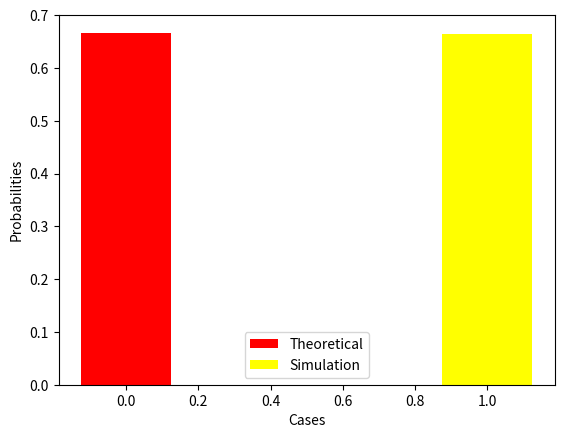

This figure's Python source:
# -*- coding: utf-8 -*-
"""Assignment 3.ipynb

Automatically generated by Colaboratory.

Original file is located at
    https://colab.research.google.com/<link-removed>
"""

import numpy as np
from scipy.stats import bernoulli
import matplotlib.pyplot as plt
sim_arr = np.zeros(shape = 100, dtype = int)
prob_heads = float(1/2)
count = 0
th_p = '%.2f'%(2/3)
for i in range (0,10000):
  sim_arr = bernoulli.rvs(size = 100, p = prob_heads) #to generate the random variable for a head denoted by 1
  j = 0
  while(sim_arr[j]!=1):
    j +=1
  if((j+1)%2 == 1): #here j+1 is used as try:1 would be on array index 0 and so on...
    count += 1     #to count the number of times 1st head occurs at an odd try
sim_p = '%.2f'%(count/10000)
print('Probability that odd number of tries are required to get the first head is:')
print('Simulated Probability:',sim_p)
print('Theoretical Probability:',th_p)

cases = ["i"]
x = np.arange(len(cases))
plt.bar(x+0.0, 2/3, color = 'red', width = 0.25, label = 'Theoretical')
plt.bar(x+1.0, count/10000, color = 'yellow', width = 0.25, label = 'Simulation')

plt.xlabel('Cases')
plt.ylabel('Probabilities')

plt.legend()
plt.show()